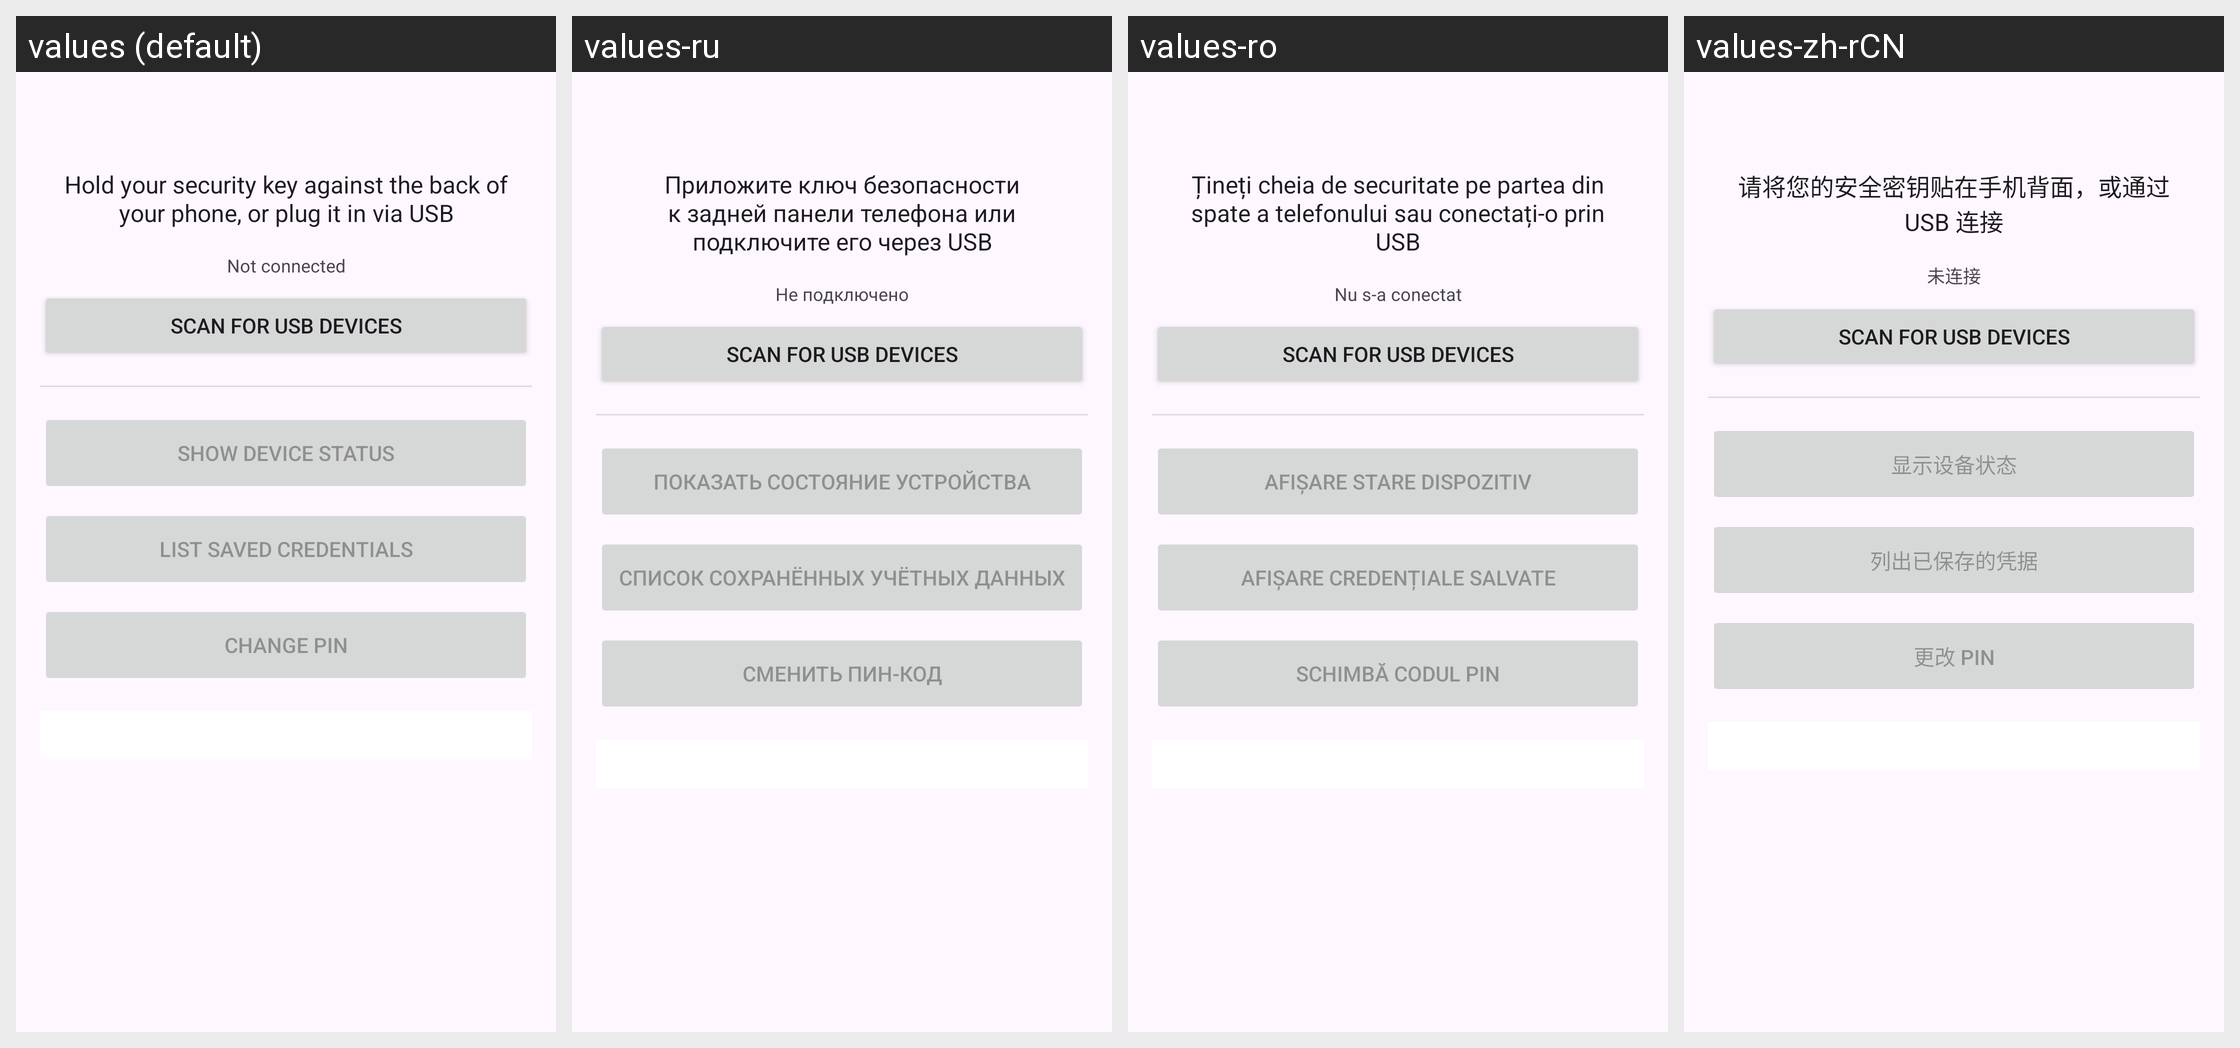

The Android screen below is rendered under several locales of the same app. Produce the string resources it draws, with the default and per-locale values.
Android screen res/layout/activity_main.xml rendered under 4 locales, left to right: values (default), values-ru, values-ro, values-zh-rCN. Device: Nexus 5 (rendered at 1080×1920; each locale shown at half size, 540×960, under a caption strip naming it); theme Theme.Authnkey.
Other locales in the repository, not shown: values-fr.
Strings drawn on this screen, with the default value and each locale's value (text and hints the layout hard-codes appear in the picture but are not listed):

provider_enabled
  values: ✓ Passkey provider enabled
  values-ru: ✓ Поставщик паролей Passkey включён
  values-ro: ✓ Passkey activat
  values-zh-rCN: ✓ 通行密钥提供程序已启用

waiting_for_key
  values: Hold your security key against the back of your phone, or plug it in via USB
  values-ru: Приложите ключ безопасности к задней панели телефона или подключите его через USB
  values-ro: Țineți cheia de securitate pe partea din spate a telefonului sau conectați-o prin USB
  values-zh-rCN: 请将您的安全密钥贴在手机背面，或通过 USB 连接

not_connected
  values: Not connected
  values-ru: Не подключено
  values-ro: Nu s-a conectat
  values-zh-rCN: 未连接

btn_show_device_status
  values: Show Device Status
  values-ru: Показать состояние устройства
  values-ro: Afișare stare dispozitiv
  values-zh-rCN: 显示设备状态

btn_list_credentials
  values: List Saved Credentials
  values-ru: Список сохранённых учётных данных
  values-ro: Afișare credențiale salvate
  values-zh-rCN: 列出已保存的凭据

btn_change_pin
  values: Change PIN
  values-ru: Сменить ПИН-код
  values-ro: Schimbă codul PIN
  values-zh-rCN: 更改 PIN
